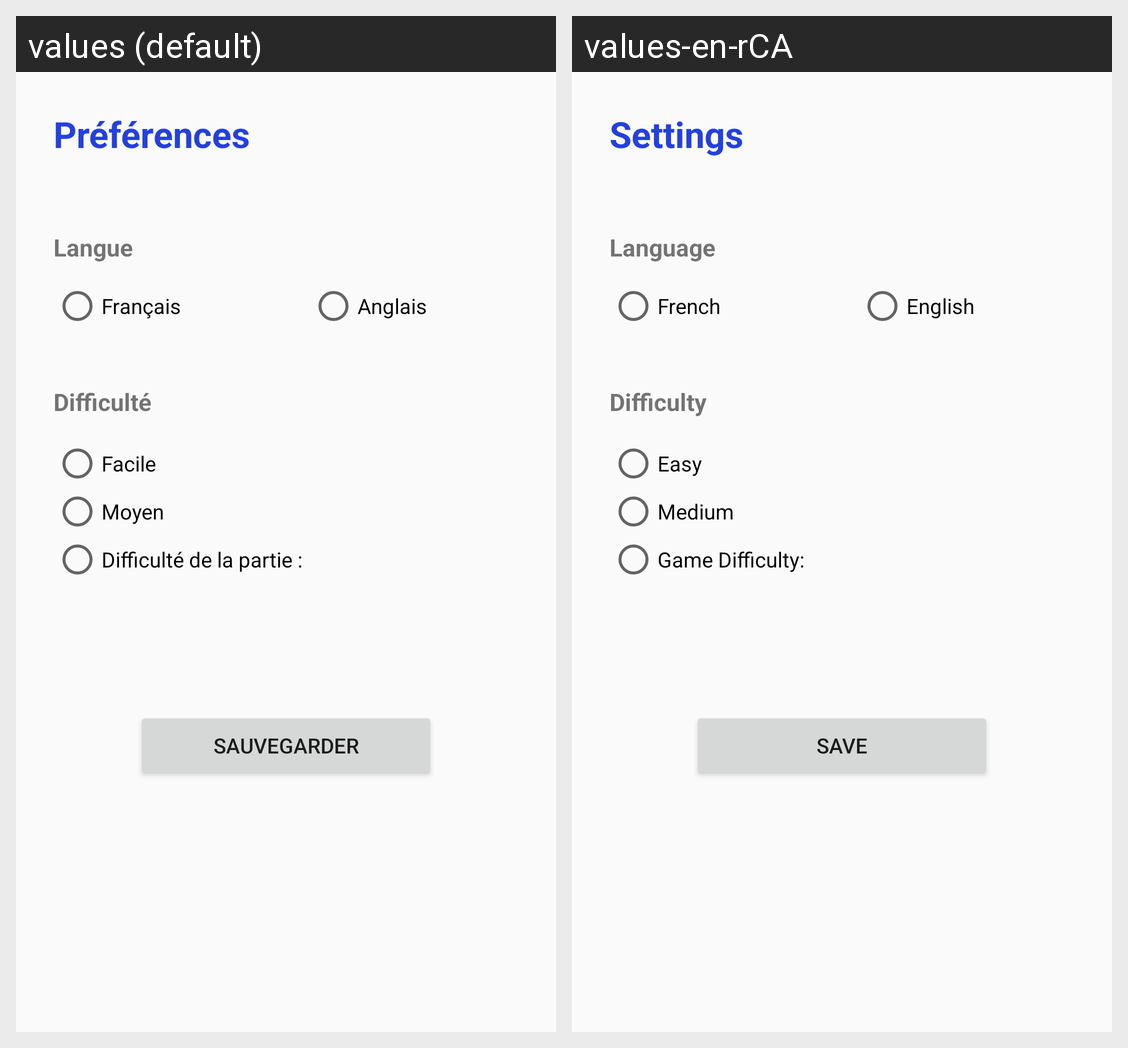

For this localized Android screen grid, give each drawn string resource with its value in every locale shown.
Android screen res/layout/activity_settings.xml rendered under 2 locales, left to right: values (default), values-en-rCA. Device: Nexus 5 (rendered at 1080×1920; each locale shown at half size, 540×960, under a caption strip naming it); theme Theme.ProjetFinaleNativeLePendu.
Strings drawn on this screen, with the default value and each locale's value (text and hints the layout hard-codes, and strings that could not be matched under every locale, appear in the picture but are not listed):

btn_settings
  values: Préférences
  values-en-rCA: Settings

label_langue
  values: Langue
  values-en-rCA: Language

label_fr
  values: Français
  values-en-rCA: French

label_en
  values: Anglais
  values-en-rCA: English

label_niveau
  values: Difficulté
  values-en-rCA: Difficulty

label_facile
  values: Facile
  values-en-rCA: Easy

label_moyen
  values: Moyen
  values-en-rCA: Medium

label_Lev_difficulte
  values: Difficulté de la partie :
  values-en-rCA: Game Difficulty:

btn_save
  values: Sauvegarder
  values-en-rCA: Save
